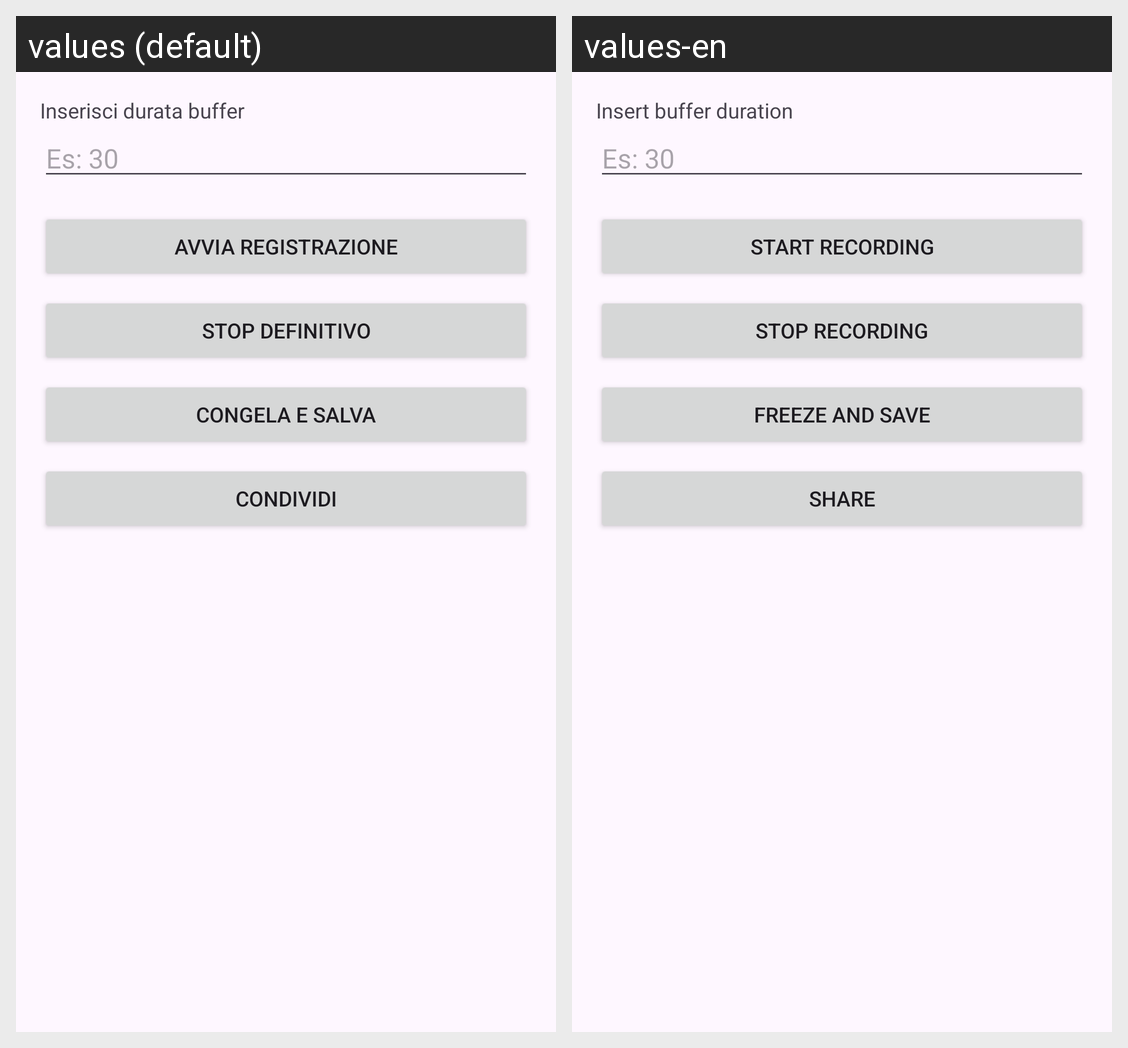

Locale-by-locale string values for the Android screen shown in this grid:
Android screen res/layout/activity_main.xml rendered under 2 locales, left to right: values (default), values-en. Device: Nexus 5 (rendered at 1080×1920; each locale shown at half size, 540×960, under a caption strip naming it); theme Theme.MyBackRec_02.
Strings drawn on this screen, with the default value and each locale's value (text and hints the layout hard-codes, and strings that could not be matched under every locale, appear in the picture but are not listed):

insert_duration
  values: Inserisci durata buffer
  values-en: Insert buffer duration

btn_start
  values: Avvia Registrazione
  values-en: Start Recording

btn_stop
  values: Stop Definitivo
  values-en: Stop Recording

btn_save
  values: Congela e Salva
  values-en: Freeze and Save

btn_share
  values: Condividi
  values-en: Share
